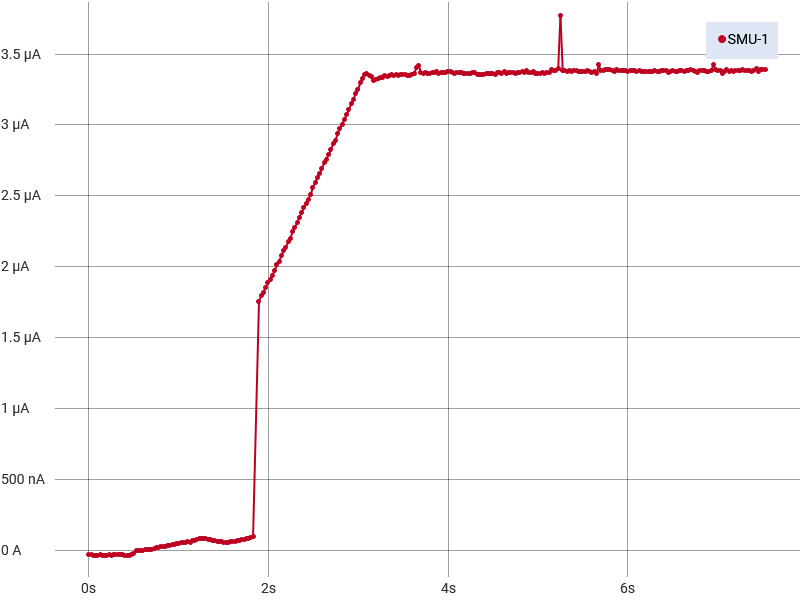

The data file committed next to this chart (first rows):
Index, SMU-1 Time (s), SMU-1 Voltage (V), SMU-1 Current (A), SMU-1 Resistance (Ω)
1, 0, 0.0001122, -3.15104351500395E-08, -3561
2, 0.02504, 5.26428229932208E-05, -2.85330781224502E-08, -1845
3, 0.05008, 6.60419464111328E-05, -3.22064295232849E-08, -2051
4, 0.07512, 7.92026548879221E-05, -3.43613493214434E-08, -2305
5, 0.1002, 8.89539733179845E-05, -3.23339932606359E-08, -2751
6, 0.1252, 1.2350082215562E-05, -3.12168495497644E-08, -395.6
7, 0.1502, 2.55823142651934E-05, -3.37022179053292E-08, -759.1
8, 0.1753, 7.26938233128749E-05, -3.26861027133418E-08, -2224
9, 0.2003, 5.84363951929845E-05, -3.50458151388011E-08, -1667
10, 0.2254, 4.89473350171465E-05, -3.07129397469907E-08, -1594
11, 0.2504, 6.43253370071761E-05, -3.22844861955218E-08, -1992
12, 0.2754, 3.39269645337481E-05, -3.0643143134057E-08, -1107
13, 0.3005, -1.03473666968057E-05, -3.12667260971011E-08, 330.9
14, 0.3255, 4.74214575660881E-05, -2.86461716569875E-08, -1655
15, 0.3505, 2.13384628295898E-05, -2.98112396990291E-08, -715.8
16, 0.3756, 8.93831238499843E-05, -2.99098488198979E-08, -2988
17, 0.4006, 0.0001362, -3.47553843482729E-08, -3919
18, 0.4257, 4.52995294608627E-07, -3.29695701850596E-08, -13.74
19, 0.4507, 7.41481781005859E-05, -3.19307922325152E-08, -2322
20, 0.4757, 5.33103957423009E-05, -3.13634416215791E-08, -1700
21, 0.5008, 1.001, -2.36192949643055E-08, -42387143
22, 0.5258, 2.003, -2.91013713127342E-10, -6881836909
23, 0.5509, 2.104, -2.41265296629933E-09, -871864934
24, 0.5759, 2.203, 4.52208520629327E-10, 4872605033
25, 0.6009, 2.304, -2.41593123284645E-09, -953527774
26, 0.626, 2.404, 4.26387813945439E-09, 563707189
27, 0.651, 2.504, 6.44530073756755E-09, 388448418
28, 0.6761, 2.604, 1.0109841852568E-08, 257534298
29, 0.7011, 2.704, 8.98245566816058E-09, 301012208
30, 0.7261, 2.804, 1.32094264415628E-08, 212279541
31, 0.7512, 2.904, 2.04275014681343E-08, 142173678
32, 0.7762, 3.004, 1.83812858267629E-08, 163439419
33, 0.8013, 3.104, 2.51443630361337E-08, 123464128
34, 0.8263, 3.204, 2.69299995636629E-08, 118985923
35, 0.8513, 3.305, 3.12554355730299E-08, 105727460
36, 0.8764, 3.404, 3.35664509520939E-08, 101423418
37, 0.9014, 3.505, 3.58248719578569E-08, 97837086
38, 0.9265, 3.605, 4.12601579569127E-08, 87371580
39, 0.9515, 3.705, 4.34591669318252E-08, 85255971
40, 0.9765, 3.805, 4.80101718380865E-08, 79256190
41, 1.002, 3.905, 5.06935720068213E-08, 77038014
42, 1.027, 4.005, 5.58157466912235E-08, 71756347
43, 1.052, 4.106, 5.87063091472828E-08, 69936980
44, 1.077, 4.206, 5.98735425683117E-08, 70242113
45, 1.102, 4.306, 6.43000106492764E-08, 66966577
46, 1.127, 4.406, 5.86520449985528E-08, 75117729
47, 1.152, 4.506, 6.97057700449477E-08, 64643437
48, 1.177, 4.606, 7.20398674047829E-08, 63935449
49, 1.202, 4.706, 7.78941995349669E-08, 60417043
50, 1.227, 4.806, 8.13878102690069E-08, 59055841
51, 1.252, 4.907, 8.58608402154459E-08, 57145592
52, 1.277, 5.007, 8.4446178050257E-08, 59287178
53, 1.302, 4.907, 8.20270074086693E-08, 59816500
54, 1.327, 4.806, 8.04302473511598E-08, 59758367
55, 1.352, 4.706, 7.78775230969586E-08, 60429307
56, 1.377, 4.606, 7.0694909481972E-08, 65152079
57, 1.402, 4.506, 7.1930983835955E-08, 62643103
58, 1.427, 4.406, 6.5466991827634E-08, 67297765
59, 1.452, 4.306, 6.27581755452411E-08, 68611461
60, 1.477, 4.206, 6.01672383027108E-08, 69898287
... 240 more rows
